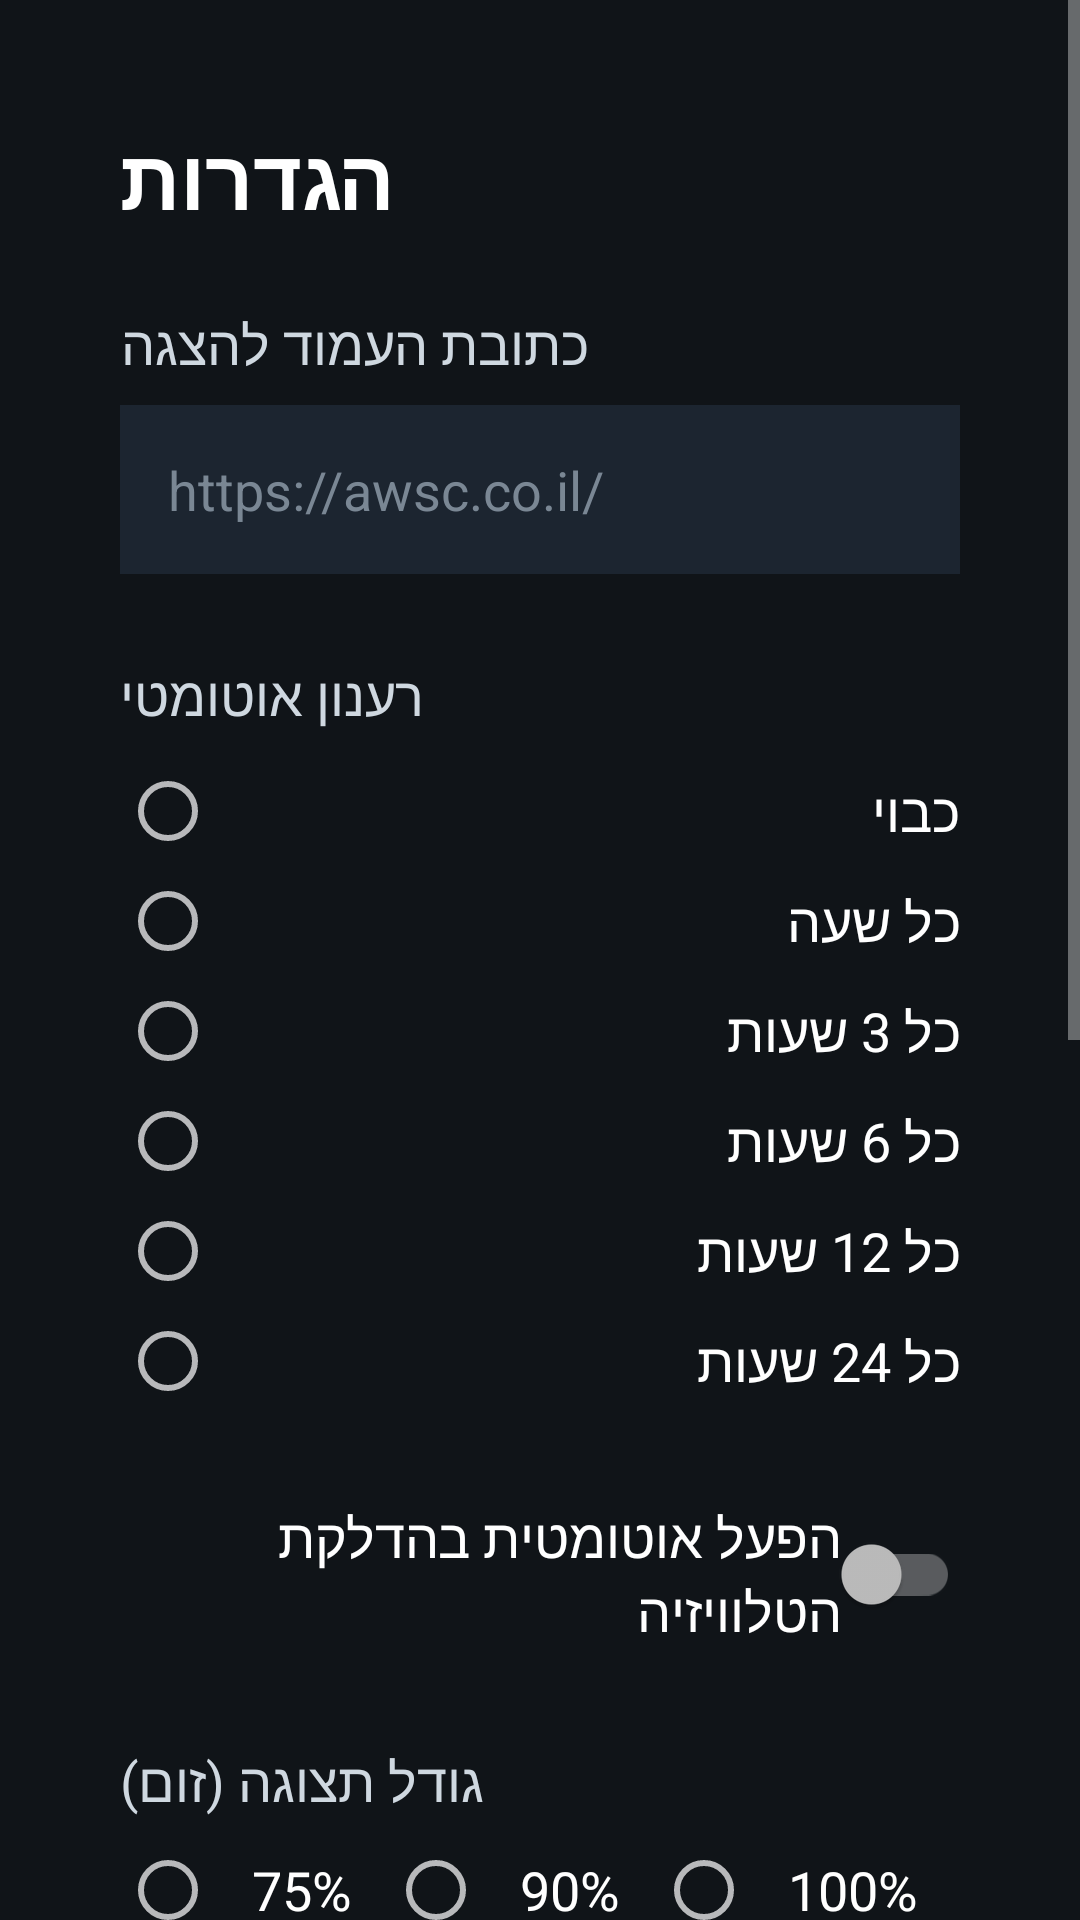

Reconstruct the res/layout file that produces this screen, plus the resources it refers to.
<!-- AndroidManifest.xml: application theme AppTheme -->
<!-- res/layout/activity_settings.xml -->
<?xml version="1.0" encoding="utf-8"?>
<ScrollView xmlns:android="http://schemas.android.com/apk/res/android"
    android:layout_width="match_parent"
    android:layout_height="match_parent"
    android:background="#101418"
    android:fillViewport="true">

    <LinearLayout
        android:layout_width="match_parent"
        android:layout_height="wrap_content"
        android:orientation="vertical"
        android:padding="40dp">

        <TextView
            android:layout_width="wrap_content"
            android:layout_height="wrap_content"
            android:text="@string/settings_title"
            android:textColor="#FFFFFF"
            android:textSize="28sp"
            android:textStyle="bold"
            android:paddingBottom="24dp" />

        <TextView
            android:layout_width="wrap_content"
            android:layout_height="wrap_content"
            android:text="@string/url_label"
            android:textColor="#CFD8E0"
            android:textSize="18sp"
            android:paddingBottom="8dp" />

        <EditText
            android:id="@+id/url_input"
            android:layout_width="match_parent"
            android:layout_height="wrap_content"
            android:inputType="textUri"
            android:textColor="#FFFFFF"
            android:textColorHint="#7A8794"
            android:hint="https://awsc.co.il/"
            android:background="#1C2530"
            android:padding="16dp"
            android:textSize="18sp" />

        <TextView
            android:layout_width="wrap_content"
            android:layout_height="wrap_content"
            android:text="@string/interval_label"
            android:textColor="#CFD8E0"
            android:textSize="18sp"
            android:paddingTop="28dp"
            android:paddingBottom="8dp" />

        <RadioGroup
            android:id="@+id/interval_group"
            android:layout_width="match_parent"
            android:layout_height="wrap_content"
            android:orientation="vertical">

            <RadioButton android:id="@+id/interval_off" android:layout_width="match_parent" android:layout_height="wrap_content" android:text="@string/interval_off" android:textColor="#FFFFFF" android:textSize="18sp" android:paddingVertical="6dp" />
            <RadioButton android:id="@+id/interval_1" android:layout_width="match_parent" android:layout_height="wrap_content" android:text="@string/interval_1" android:textColor="#FFFFFF" android:textSize="18sp" android:paddingVertical="6dp" />
            <RadioButton android:id="@+id/interval_3" android:layout_width="match_parent" android:layout_height="wrap_content" android:text="@string/interval_3" android:textColor="#FFFFFF" android:textSize="18sp" android:paddingVertical="6dp" />
            <RadioButton android:id="@+id/interval_6" android:layout_width="match_parent" android:layout_height="wrap_content" android:text="@string/interval_6" android:textColor="#FFFFFF" android:textSize="18sp" android:paddingVertical="6dp" />
            <RadioButton android:id="@+id/interval_12" android:layout_width="match_parent" android:layout_height="wrap_content" android:text="@string/interval_12" android:textColor="#FFFFFF" android:textSize="18sp" android:paddingVertical="6dp" />
            <RadioButton android:id="@+id/interval_24" android:layout_width="match_parent" android:layout_height="wrap_content" android:text="@string/interval_24" android:textColor="#FFFFFF" android:textSize="18sp" android:paddingVertical="6dp" />
        </RadioGroup>

        <androidx.appcompat.widget.SwitchCompat
            android:id="@+id/boot_switch"
            android:layout_width="match_parent"
            android:layout_height="wrap_content"
            android:text="@string/boot_label"
            android:textColor="#FFFFFF"
            android:textSize="18sp"
            android:paddingTop="28dp"
            android:paddingBottom="4dp" />

        <TextView
            android:layout_width="wrap_content"
            android:layout_height="wrap_content"
            android:text="@string/zoom_label"
            android:textColor="#CFD8E0"
            android:textSize="18sp"
            android:paddingTop="28dp"
            android:paddingBottom="8dp" />

        <RadioGroup
            android:id="@+id/zoom_group"
            android:layout_width="match_parent"
            android:layout_height="wrap_content"
            android:orientation="horizontal">

            <RadioButton android:id="@+id/zoom_75" android:layout_width="wrap_content" android:layout_height="wrap_content" android:text="75%" android:textColor="#FFFFFF" android:textSize="18sp" android:paddingHorizontal="12dp" />
            <RadioButton android:id="@+id/zoom_90" android:layout_width="wrap_content" android:layout_height="wrap_content" android:text="90%" android:textColor="#FFFFFF" android:textSize="18sp" android:paddingHorizontal="12dp" />
            <RadioButton android:id="@+id/zoom_100" android:layout_width="wrap_content" android:layout_height="wrap_content" android:text="100%" android:textColor="#FFFFFF" android:textSize="18sp" android:paddingHorizontal="12dp" />
            <RadioButton android:id="@+id/zoom_110" android:layout_width="wrap_content" android:layout_height="wrap_content" android:text="110%" android:textColor="#FFFFFF" android:textSize="18sp" android:paddingHorizontal="12dp" />
            <RadioButton android:id="@+id/zoom_125" android:layout_width="wrap_content" android:layout_height="wrap_content" android:text="125%" android:textColor="#FFFFFF" android:textSize="18sp" android:paddingHorizontal="12dp" />
        </RadioGroup>

        <LinearLayout
            android:layout_width="match_parent"
            android:layout_height="wrap_content"
            android:orientation="horizontal"
            android:paddingTop="32dp">

            <Button
                android:id="@+id/save_button"
                android:layout_width="0dp"
                android:layout_height="wrap_content"
                android:layout_weight="1"
                android:layout_marginEnd="12dp"
                android:text="@string/save"
                android:textSize="18sp" />

            <Button
                android:id="@+id/refresh_button"
                android:layout_width="0dp"
                android:layout_height="wrap_content"
                android:layout_weight="1"
                android:layout_marginStart="12dp"
                android:text="@string/refresh_now"
                android:textSize="18sp" />
        </LinearLayout>

        <View
            android:layout_width="match_parent"
            android:layout_height="1dp"
            android:background="#2A3540"
            android:layout_marginVertical="32dp" />

        <TextView
            android:layout_width="wrap_content"
            android:layout_height="wrap_content"
            android:text="@string/update_section"
            android:textColor="#FFFFFF"
            android:textSize="22sp"
            android:textStyle="bold"
            android:paddingBottom="6dp" />

        <TextView
            android:id="@+id/version_label"
            android:layout_width="wrap_content"
            android:layout_height="wrap_content"
            android:textColor="#7A8794"
            android:textSize="15sp"
            android:paddingBottom="16dp" />

        <TextView
            android:layout_width="wrap_content"
            android:layout_height="wrap_content"
            android:text="@string/update_url_label"
            android:textColor="#CFD8E0"
            android:textSize="18sp"
            android:paddingBottom="8dp" />

        <EditText
            android:id="@+id/update_url_input"
            android:layout_width="match_parent"
            android:layout_height="wrap_content"
            android:inputType="textUri"
            android:textColor="#FFFFFF"
            android:textColorHint="#7A8794"
            android:hint="https://github.com/mistralnet/wallboard/releases/latest/download/wallboard.apk"
            android:background="#1C2530"
            android:padding="16dp"
            android:textSize="18sp" />

        <Button
            android:id="@+id/update_button"
            android:layout_width="match_parent"
            android:layout_height="wrap_content"
            android:layout_marginTop="20dp"
            android:text="@string/update_now"
            android:textSize="18sp" />

        <TextView
            android:layout_width="wrap_content"
            android:layout_height="wrap_content"
            android:text="@string/hint_open_settings"
            android:textColor="#7A8794"
            android:textSize="14sp"
            android:paddingTop="28dp" />

    </LinearLayout>
</ScrollView>
<!-- resources referenced by this layout -->
<resources>
  <string name="boot_label">הפעל אוטומטית בהדלקת הטלוויזיה</string>
  <string name="hint_open_settings">לחיצה ארוכה על כפתור החזרה (Back) פותחת הגדרות</string>
  <string name="interval_1">כל שעה</string>
  <string name="interval_12">כל 12 שעות</string>
  <string name="interval_24">כל 24 שעות</string>
  <string name="interval_3">כל 3 שעות</string>
  <string name="interval_6">כל 6 שעות</string>
  <string name="interval_label">רענון אוטומטי</string>
  <string name="interval_off">כבוי</string>
  <string name="refresh_now">רענן עכשיו</string>
  <string name="save">שמור והצג</string>
  <string name="settings_title">הגדרות</string>
  <string name="update_now">עדכן עכשיו (הורד והתקן)</string>
  <string name="update_section">עדכון הישום</string>
  <string name="update_url_label">כתובת קובץ העדכון (APK)</string>
  <string name="url_label">כתובת העמוד להצגה</string>
  <string name="zoom_label">גודל תצוגה (זום)</string>
  <style name="AppTheme" parent="Theme.AppCompat.NoActionBar">
          <item name="android:windowNoTitle">true</item>
          <item name="android:windowFullscreen">true</item>
          <item name="android:windowActionBar">false</item>
          <item name="android:windowBackground">@android:color/black</item>
          <item name="colorPrimary">#0B5FA5</item>
          <item name="colorPrimaryDark">#083E6E</item>
          <item name="colorAccent">#0B5FA5</item>
      </style>
</resources>
